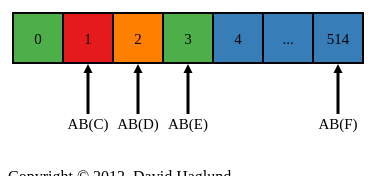
D3 v2 page, settled after 360 driven frames (6 s of simulated time); the page loaded 1 data file(s).


    $(document).ready(function() {
        var testWindow = new protoViz.Window("#window");

        function update(data) {
            // TODO: add the delays into the Window object
            setTimeout(function () {
                testWindow.next();
            }, 3000);
            setTimeout(function () {
                testWindow.next();
            }, 6000);
            setTimeout(function () {
                testWindow.prev();
            }, 9000);
        }

        d3.json("json/multi.json", function (data) {
            testWindow.setGetDataFunction(function (d) {
                return d.data;
            });

            testWindow.updateMulti(data);
            update();
            setInterval(function () {
                update();
            }, 12000);
        });
    })

// ── src/protoViz.js
protoViz = {};

// ── src/window.js
// Copyright (c) 2012, David Haglund
// All rights reserved.
//
// Redistribution and use in source and binary forms, with or without
// modification, are permitted provided that the following conditions
// are met:
//
//     * Redistributions of source code must retain the above
//       copyright notice, this list of conditions and the following
//       disclaimer.
//
//     * Redistributions in binary form must reproduce the above
//       copyright notice, this list of conditions and the following
//       disclaimer in the documentation and/or other materials
//       provided with the distribution.
//
//     * Neither the name of the copyright holder nor the names of its
//       contributors may be used to endorse or promote products
//       derived from this software without specific prior written
//       permission.
//
// THIS SOFTWARE IS PROVIDED BY THE COPYRIGHT HOLDERS AND CONTRIBUTORS
// "AS IS" AND ANY EXPRESS OR IMPLIED WARRANTIES, INCLUDING, BUT NOT
// LIMITED TO, THE IMPLIED WARRANTIES OF MERCHANTABILITY AND FITNESS
// FOR A PARTICULAR PURPOSE ARE DISCLAIMED. IN NO EVENT SHALL THE
// COPYRIGHT HOLDER OR CONTRIBUTORS BE LIABLE FOR ANY DIRECT,
// INDIRECT, INCIDENTAL, SPECIAL, EXEMPLARY, OR CONSEQUENTIAL DAMAGES
// (INCLUDING, BUT NOT LIMITED TO, PROCUREMENT OF SUBSTITUTE GOODS OR
// SERVICES; LOSS OF USE, DATA, OR PROFITS; OR BUSINESS INTERRUPTION)
// HOWEVER CAUSED AND ON ANY THEORY OF LIABILITY, WHETHER IN CONTRACT,
// STRICT LIABILITY, OR TORT (INCLUDING NEGLIGENCE OR OTHERWISE)
// ARISING IN ANY WAY OUT OF THE USE OF THIS SOFTWARE, EVEN IF ADVISED
// OF THE POSSIBILITY OF SUCH DAMAGE.
/*globals d3,protoViz */

protoViz.Window = function (selector) {
    'use strict';
    var that = this,
        oldMaxArrowLabels = 0,
        boxSizeHeight = 50,
        defaultWidth = 50,
        defaultTextSize = 15,
        boxTextSize = defaultTextSize,
        arrowTextSize = defaultTextSize,
        labelTextSize = defaultTextSize,
        transitionDuration = 2000,
        arrowIndexMap = d3.scale.ordinal().range(d3.range(10)),
        typeToColorMap = {
            ack: "#4DAF4A",
            pending: "#FF7F00",
            nack: "#E41A1C",
            unused: "#377EB8"
        },
        dataList = [],
        dataIndex = 0,
        rootSvg = d3.select(selector).append("svg").attr("title", "a packet").attr("version", 1.1).attr("xmlns", "http://www.w3.org/2000/svg"),
        windowSvg = rootSvg.append("g").attr("transform", "translate(5,5)"),
        getDataFunction = function (d) { return d.data; };

    // Define the arrow head
    windowSvg.append("defs")
        .append("marker")
        .attr("id", "ArrowFillLeft")
        .attr("viewBox", "0 0 10 10")
        .attr("refX", 5)
        .attr("refY", 5)
        .attr("markerUnits", "strokeWidth")
        .attr("markerwidth", 18)
        .attr("markerHeight", 6)
        .attr("orient", "auto")
        .append("path")
        .attr("d", "M 10 0 L 0 5 L 10 10 z");

    function translateX(d) {
        return "translate(" + (d.offset) + ",0)";
    }

    function arrowX(d) {
        return d.offset + d.width / 2;
    }

    function initialTranslateBoxAnnotation(d) {
        return "translate(0,55.5)";
    }

    function translateBoxAnnotation(d) {
        return "translate(" + d.x + ",55.5)";
    }

    function translateBoxText(d) {
        return "translate(" + (d.width / 2) + "," + (boxSizeHeight / 2 + boxTextSize / 2.5) + ")";
    }

    function transformData(dataToProcess) {
        return dataToProcess.reduce(function (acc, val) {
            if (!val.hasOwnProperty("width")) {
                val.width = defaultWidth;
            }
            val.offset = acc.width;
            if (!val.hasOwnProperty("id")) {
                val.id = acc.count;
            }
            if (val.hasOwnProperty("arrow")) {
                val.arrow.forEach(function (d, i) {
                    acc.arrows[arrowIndexMap(d)] = {
                        text: d,
                        index: i,
                        x: arrowX(val)
                    };
                });
            }
            if (val.hasOwnProperty("label")) {
                acc.labels.push({
                    text: val.label,
                    x: arrowX(val)
                });
            }
            if (val.arrow) {
                acc.maxArrowLabels = Math.max(val.arrow.length, acc.maxArrowLabels);
            }
            acc.list.push(val);
            acc.width += val.width;
            acc.count += 1;
            return acc;
        }, {list: [], arrows: [], labels: [], width: 0, count: 0, maxArrowLabels: 0});
    }

    this.setGetDataFunction = function (newGetDataFunction) {
        getDataFunction = newGetDataFunction;
    };

    this.show = function () {
        that.update(getDataFunction(dataList[dataIndex]));
    };

    this.updateMulti = function (inData) {
        dataList = inData;
        dataIndex = 0;
        that.show();
    };

    this.next = function () {
        dataIndex = (dataIndex + 1) % dataList.length;
        that.show();
    };

    this.prev = function () {
        var nextIndex = (dataIndex - 1) % dataList.length;
        if (nextIndex >= 0) {
            dataIndex = nextIndex;
        }
        that.show();
    };

    // TODO: split this method into smaller methods
    this.update = function (inData) {
        var label, labelEnter, box, boxEnter, arrow, arrowEnter,
            data = transformData(inData),
            dh = data.length,
            width = data.width + 10,
            height = boxSizeHeight + Math.max(oldMaxArrowLabels, data.maxArrowLabels) * arrowTextSize + 65;
        oldMaxArrowLabels = data.maxArrowLabels;

        // Update the size to fit the data
        rootSvg.attr("width", width)
            .attr("height", height);

         // Group the rect and the text
        box = windowSvg.selectAll("g.boxes")
            .data(data.list);

        // Enter
        boxEnter = box.enter()
            .append("g")
            .attr("class", "boxes")
            .attr("transform", translateX);

        boxEnter.append("rect")
            .style("fill", "#fff");

        boxEnter.append("text")
            .style("font-size", boxTextSize.toString() + "px")
            .style("fill", function (d) { return d.textColor || "#000"; })
            .attr("transform", translateBoxText)
            .attr("text-anchor", "middle")
            .text(function (d) {
                return d.id;
            });

        // static position
        box.select("rect").attr("width", function (d) { return d.width; })
            .attr("height", boxSizeHeight)
            .style("border", "solid 1px #000")
            .style("stroke", "#000")
            .style("stroke-width", "2px")
            .transition()
            .duration(transitionDuration)
            .style("fill", function (d) {
                return d.color || typeToColorMap[d.type] || typeToColorMap.unused;
            });

        box.exit().remove();

        // Group arrows and arrow labels
        arrow = windowSvg.selectAll("g.arrows")
            .data(data.arrows);

        // Enter
        arrowEnter = arrow.enter()
            .append("g")
            .attr("class", "arrows")
            .attr("transform", initialTranslateBoxAnnotation);

        arrowEnter.append("line")
            .attr("y2", function (d) { return 45 + 0.5; });

        arrowEnter.append("text")
            .attr("dy", function (d) { return 60 + arrowTextSize * d.index; });

        // Static attributes
        arrow.transition()
            .duration(transitionDuration)
            .attr("transform", translateBoxAnnotation);

        arrow.select("line")
            .attr("y2", function (d) { return 45 + 0.5; })
            .attr("fill", "none")
            .attr("stroke", "#000")
            .attr("stroke-width", 3)
            .attr("marker-start", "url(#ArrowFillLeft)");

        arrow.select("text")
            .style("font-size", arrowTextSize.toString() + "px")
            .style("fill", "#000")
            .attr("text-anchor", "middle")
            .text(function (d) {
                return d.text;
            })
            .transition()
            .duration(transitionDuration)
            .attr("dy", function (d) { return 60 + arrowTextSize * d.index; });

        arrow.exit().remove();

        // Group box labels
        label = windowSvg.selectAll("g.label")
            .data(data.labels);

        // Enter
        labelEnter = label.enter()
            .append("g")
            .attr("class", "label")
            .attr("transform", initialTranslateBoxAnnotation);

        labelEnter.append("text")
            .attr("dy", labelTextSize);

        // Static attributes
        label.transition()
            .duration(transitionDuration)
            .attr("transform", translateBoxAnnotation);

        label.select("text")
            .style("font-size", labelTextSize.toString() + "px")
            .style("fill", "#000")
            .attr("text-anchor", "middle")
            .text(function (d) {
                return d.text;
            })
            .transition()
            .duration(transitionDuration);

        label.exit().remove();
    };

    this.json = function (url) {
        d3.json(url, function (data) {
            that.update(data);
        });
    };
};


### data: json/multi.json
[
 {
  "data": [
   {
    "type": "ack"
   },
   {
    "arrow": "[... 3 items]",
    "type": "pending"
   },
   {
    "type": "nack",
    "label": "label"
   },
   {
    "type": "ack",
    "label": "label2"
   },
   {
    "type": "unused"
   },
   {
    "id": "...",
    "type": "unused"
   },
   {
    "arrow": "[... 1 items]",
    "id": 514,
    "type": "unused"
   }
  ],
  "label": "foo"
 },
 {
  "data": [
   {
    "type": "ack"
   },
   {
    "arrow": "[... 1 items]",
    "type": "nack"
   },
   {
    "arrow": "[... 1 items]",
    "type": "pending"
   },
   {
    "arrow": "[... 1 items]",
    "type": "ack"
   },
   {
    "type": "unused"
   },
   {
    "id": "...",
    "type": "unused"
   },
   {
    "arrow": "[... 1 items]",
    "id": 514,
    "type": "unused"
   }
  ],
  "label": "foo 2"
 },
 {
  "data": [
   {
    "type": "ack"
   },
   {
    "type": "ack"
   },
   {
    "type": "ack"
   },
   {
    "type": "ack"
   },
   {
    "arrow": "[... 2 items]",
    "type": "unused"
   },
   {
    "arrow": "[... 1 items]",
    "id": "...",
    "type": "unused"
   },
   {
    "arrow": "[... 1 items]",
    "id": 514,
    "type": "unused"
   }
  ],
  "label": "foo 3"
 }
]